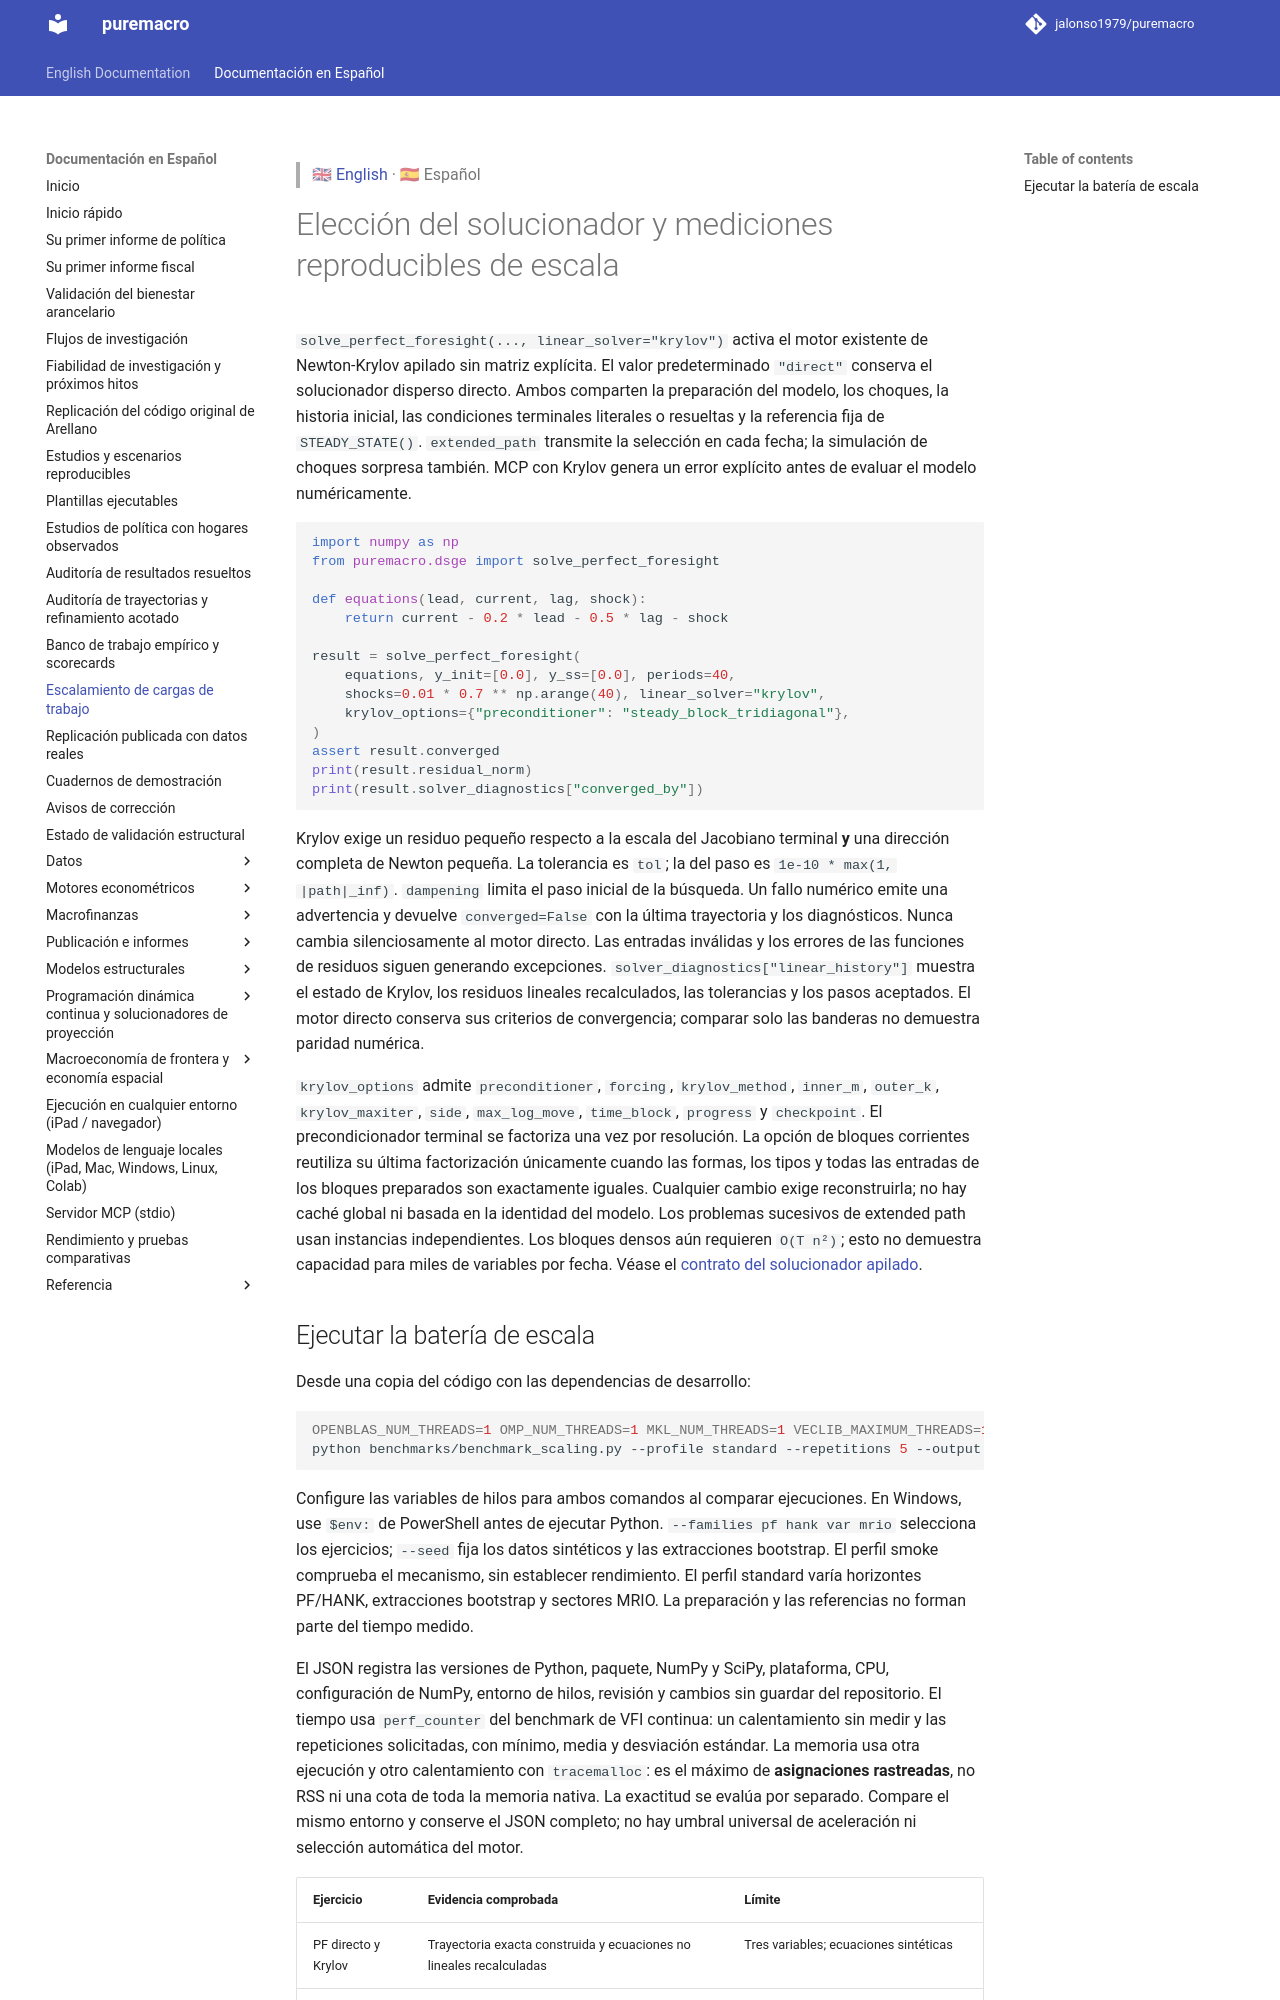

repository: Allisterh/puremacro · page: docs/es/performance_scaling/index.html · generator: mkdocs

> 🇬🇧 [English](../performance_scaling.md) · 🇪🇸 Español

# Elección del solucionador y mediciones reproducibles de escala

`solve_perfect_foresight(..., linear_solver="krylov")` activa el motor existente
de Newton-Krylov apilado sin matriz explícita. El valor predeterminado `"direct"`
conserva el solucionador disperso directo. Ambos comparten la preparación del
modelo, los choques, la historia inicial, las condiciones terminales literales
o resueltas y la referencia fija de `STEADY_STATE()`. `extended_path` transmite
la selección en cada fecha; la simulación de choques sorpresa también. MCP con
Krylov genera un error explícito antes de evaluar el modelo numéricamente.

```python
import numpy as np
from puremacro.dsge import solve_perfect_foresight

def equations(lead, current, lag, shock):
    return current - 0.2 * lead - 0.5 * lag - shock

result = solve_perfect_foresight(
    equations, y_init=[0.0], y_ss=[0.0], periods=40,
    shocks=0.01 * 0.7 ** np.arange(40), linear_solver="krylov",
    krylov_options={"preconditioner": "steady_block_tridiagonal"},
)
assert result.converged
print(result.residual_norm)
print(result.solver_diagnostics["converged_by"])
```

Krylov exige un residuo pequeño respecto a la escala del Jacobiano terminal
**y** una dirección completa de Newton pequeña. La tolerancia es `tol`; la del
paso es `1e-10 * max(1, |path|_inf)`. `dampening` limita el paso inicial de la
búsqueda. Un fallo numérico emite una advertencia y devuelve `converged=False`
con la última trayectoria y los diagnósticos. Nunca cambia silenciosamente al
motor directo. Las entradas inválidas y los errores de las funciones de residuos
siguen generando excepciones. `solver_diagnostics["linear_history"]` muestra el
estado de Krylov, los residuos lineales recalculados, las tolerancias y los pasos
aceptados. El motor directo conserva sus criterios de convergencia; comparar
solo las banderas no demuestra paridad numérica.

`krylov_options` admite `preconditioner`, `forcing`, `krylov_method`, `inner_m`,
`outer_k`, `krylov_maxiter`, `side`, `max_log_move`, `time_block`, `progress` y
`checkpoint`. El precondicionador terminal se factoriza una vez por resolución.
La opción de bloques corrientes reutiliza su última factorización únicamente
cuando las formas, los tipos y todas las entradas de los bloques preparados son
exactamente iguales. Cualquier cambio exige reconstruirla; no hay caché global
ni basada en la identidad del modelo. Los problemas sucesivos de extended path
usan instancias independientes. Los bloques densos aún requieren `O(T n²)`;
esto no demuestra capacidad para miles de variables por fecha. Véase el
[contrato del solucionador apilado](dsge_stacked_newton.md).
